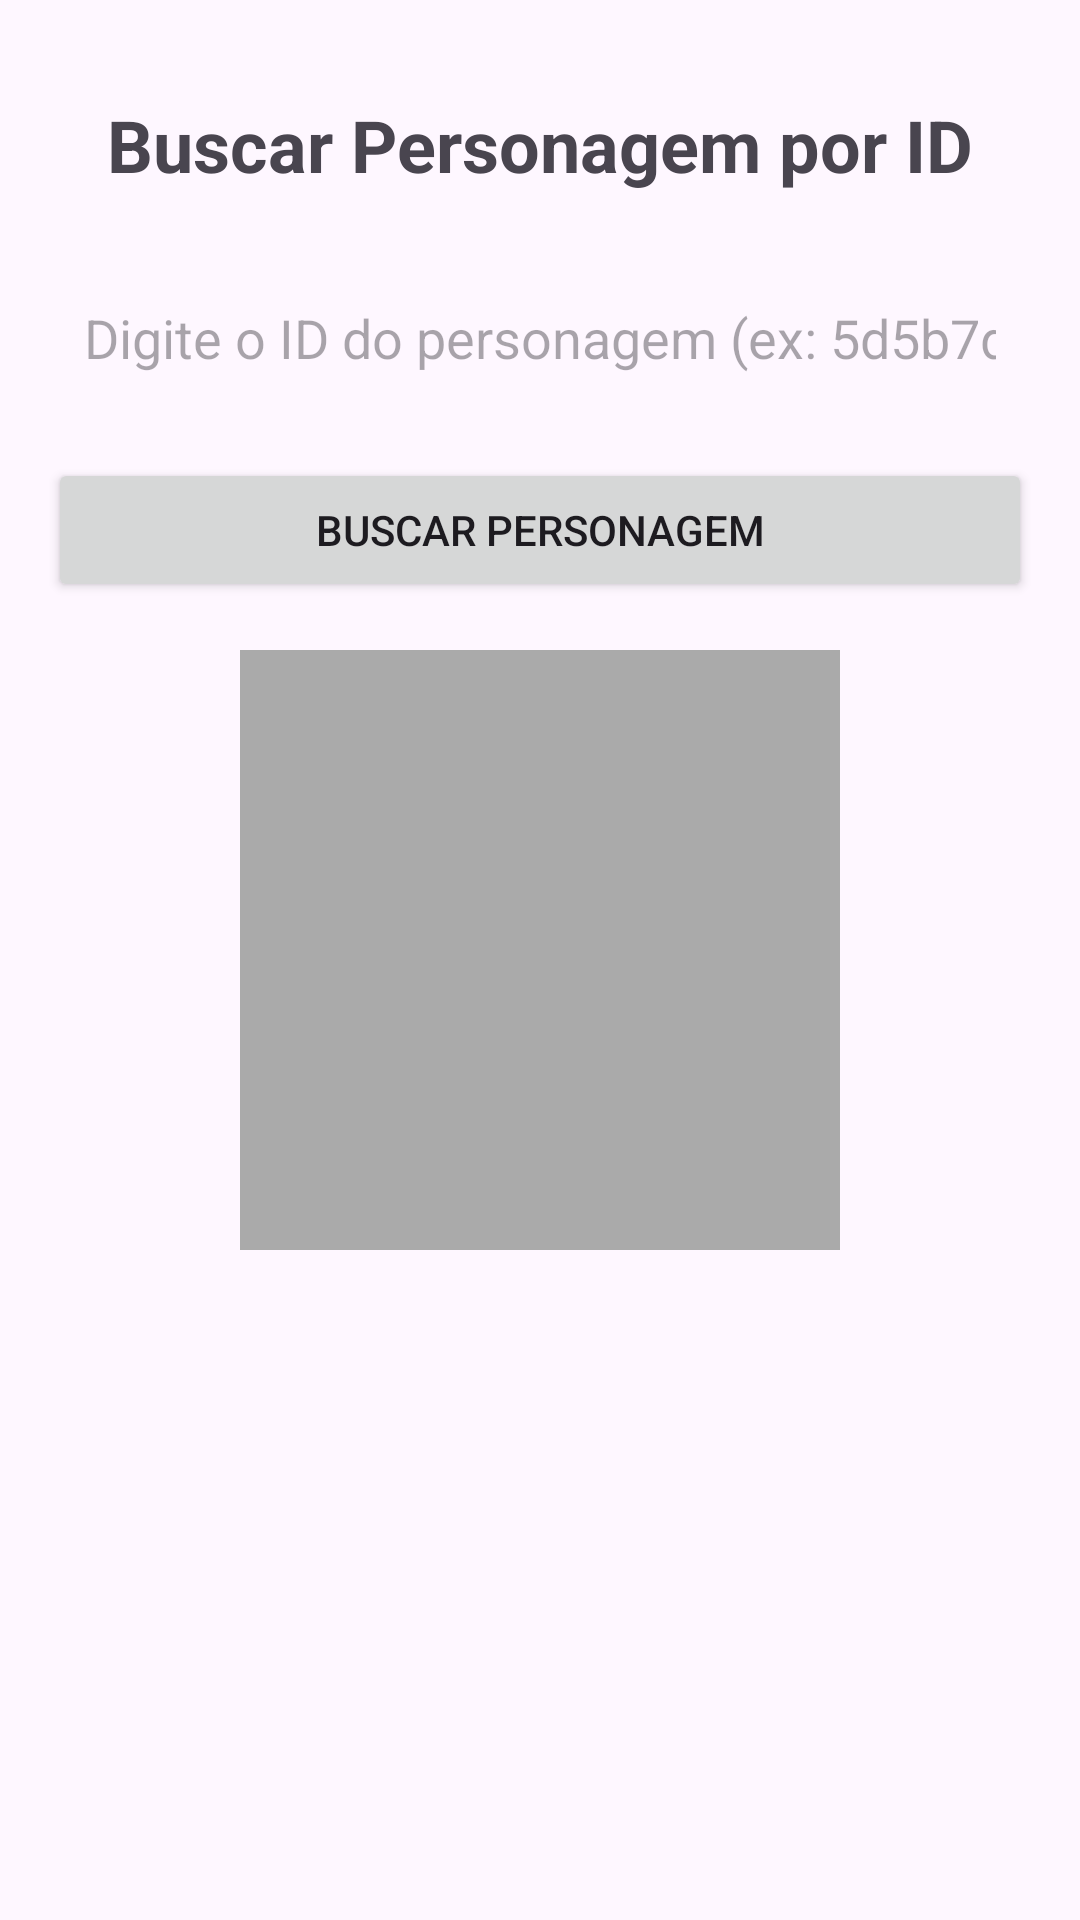

Reconstruct the res/layout file that produces this screen, plus the resources it refers to.
<!-- AndroidManifest.xml: application theme Theme.HarryPotterApp -->
<!-- res/layout/activity_character_detail.xml -->
<?xml version="1.0" encoding="utf-8"?>
<androidx.constraintlayout.widget.ConstraintLayout xmlns:android="http://schemas.android.com/apk/res/android"
    xmlns:app="http://schemas.android.com/apk/res-auto"
    xmlns:tools="http://schemas.android.com/tools"
    android:layout_width="match_parent"
    android:layout_height="match_parent"
    android:padding="16dp"
    tools:context=".ui.characterdetail.CharacterDetailActivity">

    <TextView
        android:id="@+id/tv_title_character_detail"
        android:layout_width="wrap_content"
        android:layout_height="wrap_content"
        android:text="Buscar Personagem por ID"
        android:textSize="24sp"
        android:textStyle="bold"
        app:layout_constraintEnd_toEndOf="parent"
        app:layout_constraintStart_toStartOf="parent"
        app:layout_constraintTop_toTopOf="parent"
        android:layout_marginTop="16dp" />

    <EditText
        android:id="@+id/et_character_id"
        android:layout_width="0dp"
        android:layout_height="wrap_content"
        android:hint="Digite o ID do personagem (ex: 5d5b7de36531195d2c80327f)"
        android:inputType="text"
        android:padding="12dp"
        android:background="@drawable/rounded_edittext"
        app:layout_constraintEnd_toEndOf="parent"
        app:layout_constraintStart_toStartOf="parent"
        app:layout_constraintTop_toBottomOf="@id/tv_title_character_detail"
        android:layout_marginTop="24dp" />

    <Button
        android:id="@+id/btn_search_character"
        android:layout_width="match_parent"
        android:layout_height="wrap_content"
        android:text="Buscar Personagem"
        android:layout_marginTop="16dp"
        app:layout_constraintEnd_toEndOf="parent"
        app:layout_constraintStart_toStartOf="parent"
        app:layout_constraintTop_toBottomOf="@id/et_character_id" />

    <ProgressBar
        android:id="@+id/progress_bar_character_detail"
        android:layout_width="wrap_content"
        android:layout_height="wrap_content"
        android:visibility="gone"
        app:layout_constraintEnd_toEndOf="parent"
        app:layout_constraintStart_toStartOf="parent"
        app:layout_constraintTop_toBottomOf="@id/btn_search_character"
        android:layout_marginTop="16dp" />

    <ScrollView
        android:layout_width="match_parent"
        android:layout_height="0dp"
        android:layout_marginTop="16dp"
        app:layout_constraintBottom_toBottomOf="parent"
        app:layout_constraintEnd_toEndOf="parent"
        app:layout_constraintStart_toStartOf="parent"
        app:layout_constraintTop_toBottomOf="@id/progress_bar_character_detail">

        <LinearLayout
            android:layout_width="match_parent"
            android:layout_height="wrap_content"
            android:orientation="vertical">

            <ImageView
                android:id="@+id/iv_character_image"
                android:layout_width="200dp"
                android:layout_height="200dp"
                android:layout_gravity="center_horizontal"
                android:scaleType="centerCrop"
                android:background="@android:color/darker_gray"
                tools:src="@tools:sample/avatars"
                android:layout_marginBottom="16dp" />

            <TextView
                android:id="@+id/tv_character_name"
                android:layout_width="wrap_content"
                android:layout_height="wrap_content"
                android:textStyle="bold"
                android:textSize="20sp"
                android:layout_marginBottom="8dp"
                tools:text="Nome: Harry Potter" />

            <TextView
                android:id="@+id/tv_character_species"
                android:layout_width="wrap_content"
                android:layout_height="wrap_content"
                android:textSize="16sp"
                android:layout_marginBottom="4dp"
                tools:text="Espécie: Humano" />

            <TextView
                android:id="@+id/tv_character_house"
                android:layout_width="wrap_content"
                android:layout_height="wrap_content"
                android:textSize="16sp"
                android:layout_marginBottom="4dp"
                tools:text="Casa: Gryffindor" />

            <TextView
                android:id="@+id/tv_character_alternate_names"
                android:layout_width="wrap_content"
                android:layout_height="wrap_content"
                android:textSize="14sp"
                android:textColor="@android:color/darker_gray"
                tools:text="Nomes Alternativos: O Menino Que Sobreviveu" />

        </LinearLayout>
    </ScrollView>

</androidx.constraintlayout.widget.ConstraintLayout>
<!-- resources referenced by this layout -->
<resources>
  <style name="Theme.HarryPotterApp" parent="Theme.Material3.DayNight.NoActionBar">
          <item name="colorPrimary">@color/purple_500</item>
          <item name="colorPrimaryVariant">@color/purple_700</item>
          <item name="colorOnPrimary">@color/white</item>
          <item name="colorSecondary">@color/teal_200</item>
          <item name="colorSecondaryVariant">@color/teal_700</item>
          <item name="colorOnSecondary">@color/black</item>
          <item name="android:statusBarColor">?attr/colorPrimaryVariant</item>
      </style>
  <!-- not gathered from this repository: default colours our renderer supplied (Android Studio template values) -->
  <color name="purple_500">#FF6200EE</color>
  <color name="purple_700">#FF3700B3</color>
  <color name="teal_200">#FF03DAC5</color>
  <color name="teal_700">#FF018786</color>
  <color name="black">#FF000000</color>
  <color name="white">#FFFFFFFF</color>
</resources>
